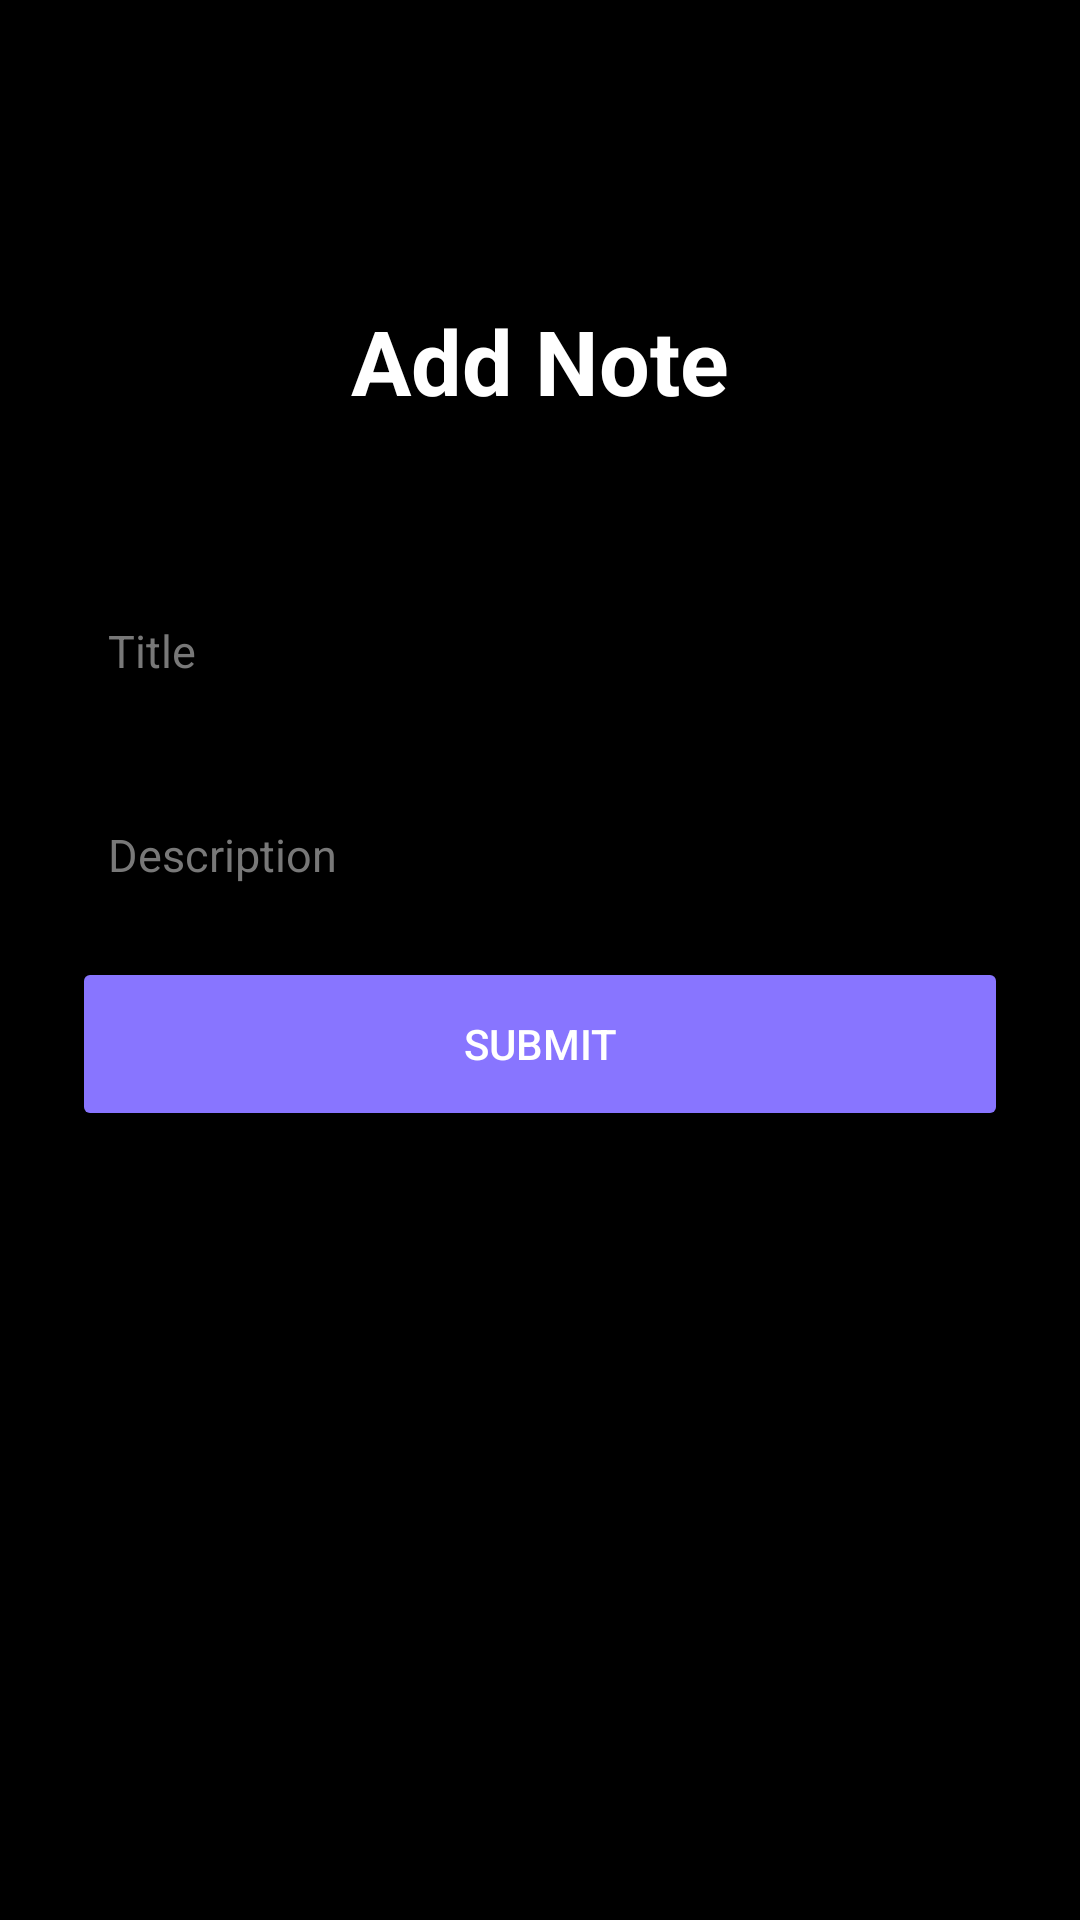

Layout XML and referenced resources for this Android screen:
<!-- AndroidManifest.xml: application theme Theme.NoteAppPrac -->
<!-- res/layout/activity_add_note.xml -->
<?xml version="1.0" encoding="utf-8"?>
<androidx.constraintlayout.widget.ConstraintLayout xmlns:android="http://schemas.android.com/apk/res/android"
    xmlns:app="http://schemas.android.com/apk/res-auto"
    xmlns:tools="http://schemas.android.com/tools"
    android:layout_width="match_parent"
    android:layout_height="match_parent"
    android:background="@color/black"
    tools:context=".AddNote">

    <TextView
        android:id="@+id/textView3"
        android:layout_width="wrap_content"
        android:layout_height="wrap_content"
        android:layout_marginTop="100dp"
        android:text="Add Note"
        android:textColor="@color/white"
        android:textAlignment="center"
        android:textSize="30sp"
        android:textStyle="bold"
        app:layout_constraintEnd_toEndOf="parent"
        app:layout_constraintStart_toStartOf="parent"
        app:layout_constraintTop_toTopOf="parent" />

    <EditText
        android:id="@+id/titleTextView"
        style="@style/borderededittext"
        android:layout_marginVertical="10dp"

        android:hint="Title"
        app:layout_constraintBottom_toTopOf="@+id/descriptionTextView"
        app:layout_constraintEnd_toEndOf="parent"
        app:layout_constraintHorizontal_bias="0.5"
        app:layout_constraintStart_toStartOf="parent"
        app:layout_constraintTop_toBottomOf="@+id/textView3"
        app:layout_constraintVertical_bias="0.13999999"
        app:layout_constraintVertical_chainStyle="packed" />

    <EditText
        android:id="@+id/descriptionTextView"
        style="@style/borderededittext"
        android:layout_marginVertical="10dp"
        android:hint="Description"
        app:layout_constraintBottom_toTopOf="@+id/submit"
        app:layout_constraintEnd_toEndOf="parent"
        app:layout_constraintHorizontal_bias="0.5"
        app:layout_constraintStart_toStartOf="parent"
        app:layout_constraintTop_toBottomOf="@+id/titleTextView" />

    <androidx.appcompat.widget.AppCompatButton
        android:id="@+id/submit"
        style="@style/buttonFilled"
        android:text="Submit"
        app:layout_constraintBottom_toBottomOf="parent"
        app:layout_constraintEnd_toEndOf="parent"
        app:layout_constraintStart_toStartOf="parent"
        app:layout_constraintTop_toBottomOf="@+id/descriptionTextView" />

</androidx.constraintlayout.widget.ConstraintLayout>
<!-- resources referenced by this layout -->
<resources>
  <color name="black">#FF000000</color>
  <color name="white">#FFFFFFFF</color>
  <style name="borderededittext">
          <item name="android:layout_width">match_parent</item>
          <item name="android:layout_height">48dp</item>
          <item name="android:layout_marginHorizontal">26dp</item>
          <item name="android:paddingLeft">10dp</item>
          <item name="android:textSize">15sp</item>
          <item name="android:textColorHint">#787878</item>
          <item name="android:background">@drawable/button_bordered</item>
      </style>
  <style name="buttonFilled">
          <item name="android:layout_width">match_parent</item>
          <item name="android:layout_height">58dp</item>
          <item name="android:layout_gravity">bottom</item>
          <item name="android:layout_marginHorizontal">24dp</item>
          <item name="android:backgroundTint">#8875FF</item>
          <item name="android:textColor">@color/white</item>
      </style>
  <style name="Theme.NoteAppPrac" parent="Base.Theme.NoteAppPrac" />
  <style name="Base.Theme.NoteAppPrac" parent="Theme.Material3.DayNight.NoActionBar">
          
          
      </style>
</resources>
